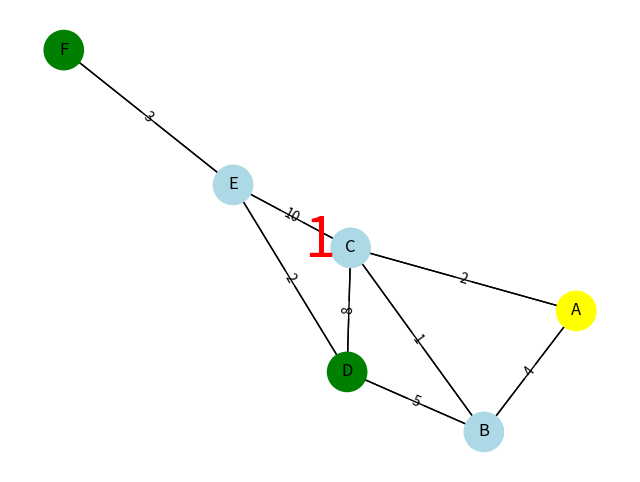

This chart was generated by the following Python code:
import heapq
import networkx as nx
import matplotlib.pyplot as plt
import matplotlib.animation as animation


class Grafo:
    def __init__(self):
        self.adjacencias = {}

    def adicionar_vertice(self, nome):
        if nome not in self.adjacencias:
            self.adjacencias[nome] = []

    def adicionar_aresta(self, origem, destino, peso):
        self.adjacencias[origem].append((destino, peso))
        self.adjacencias[destino].append((origem, peso))

    def dijkstra(self, inicio):
        distancias = {no: float('inf') for no in self.adjacencias}
        distancias[inicio] = 0
        anteriores = {no: None for no in self.adjacencias}
        fila = [(0, inicio)]

        while fila:
            distancia_atual, no_atual = heapq.heappop(fila)
            if distancia_atual > distancias[no_atual]:
                continue

            for vizinho, peso in self.adjacencias[no_atual]:
                nova_distancia = distancia_atual + peso
                if nova_distancia < distancias[vizinho]:
                    distancias[vizinho] = nova_distancia
                    anteriores[vizinho] = no_atual
                    heapq.heappush(fila, (nova_distancia, vizinho))

        return distancias, anteriores

    def reconstruir_caminho(self, anteriores, destino):
        caminho = []
        while destino:
            caminho.insert(0, destino)
            destino = anteriores[destino]
        return caminho

    def encontrar_hospital_mais_proximo(self, pos_ambulancia, hospitais):
        distancias, anteriores = self.dijkstra(pos_ambulancia)

        hospital_mais_proximo = None
        menor_tempo = float('inf')
        melhor_caminho = []

        for hospital in hospitais:
            if distancias[hospital] < menor_tempo:
                menor_tempo = distancias[hospital]
                hospital_mais_proximo = hospital
                melhor_caminho = self.reconstruir_caminho(anteriores, hospital)

        return hospital_mais_proximo, menor_tempo, melhor_caminho

    def animar_rota(self, ambulancia, hospitais, caminho):
        G = nx.Graph()
        for origem, vizinhos in self.adjacencias.items():
            for destino, peso in vizinhos:
                if not G.has_edge(origem, destino):
                    G.add_edge(origem, destino, weight=peso)

        pos = nx.spring_layout(G, seed=42)
        pesos = nx.get_edge_attributes(G, 'weight')

        fig, ax = plt.subplots(figsize=(8, 6))

        def desenhar_mapa():
            ax.clear()
            # Cor dos nós
            cor_nos = []
            for no in G.nodes():
                if no == ambulancia:
                    cor_nos.append('yellow')
                elif no in hospitais:
                    cor_nos.append('green')
                else:
                    cor_nos.append('lightblue')

            nx.draw(G, pos, with_labels=True, node_color=cor_nos, node_size=800, ax=ax)
            nx.draw_networkx_edge_labels(G, pos, edge_labels=pesos, ax=ax)
            nx.draw_networkx_edges(G, pos, ax=ax)

        # Contagem regressiva
        for i in range(3, 0, -1):
            ax.clear()
            desenhar_mapa()
            ax.text(0.5, 0.5, str(i), transform=ax.transAxes,
                    fontsize=40, ha='center', va='center', color='red')
            plt.pause(1)

        # Animação do ponto (ambulância) no caminho
        def atualizar(frame):
            ax.clear()
            desenhar_mapa()

            # Desenha a ambulância no ponto atual do caminho
            if frame < len(caminho):
                ponto = caminho[frame]
                x, y = pos[ponto]
                ax.plot(x, y, 'o', color='red', markersize=20, label='Ambulância')
                ax.legend(loc='upper left')

            # Destacar caminho já percorrido
            if frame > 0:
                subcaminho = [(caminho[i], caminho[i+1]) for i in range(frame) if i+1 < len(caminho)]
                nx.draw_networkx_edges(G, pos, edgelist=subcaminho, edge_color='red', width=3, ax=ax)

            ax.set_title("Ambulância em movimento")

        ani = animation.FuncAnimation(fig, atualizar, frames=len(caminho), interval=1000, repeat=False)
        plt.show()

grafo = Grafo()

# Adicionando cruzamentos
for v in ['A', 'B', 'C', 'D', 'E', 'F']:
    grafo.adicionar_vertice(v)

# Adicionando ruas
grafo.adicionar_aresta('A', 'B', 4)
grafo.adicionar_aresta('A', 'C', 2)
grafo.adicionar_aresta('B', 'C', 1)
grafo.adicionar_aresta('B', 'D', 5)
grafo.adicionar_aresta('C', 'D', 8)
grafo.adicionar_aresta('C', 'E', 10)
grafo.adicionar_aresta('D', 'E', 2)
grafo.adicionar_aresta('E', 'F', 3)

ambulancia = 'A'
hospitais = ['D', 'F']

# Calcula o caminho
hospital, tempo, caminho = grafo.encontrar_hospital_mais_proximo(ambulancia, hospitais)

print(f"Hospital mais próximo: {hospital}")
print(f"Tempo estimado: {tempo} minutos")
print(f"Caminho: {' -> '.join(caminho)}")

# Anima a rota
grafo.animar_rota(ambulancia, hospitais, caminho)
